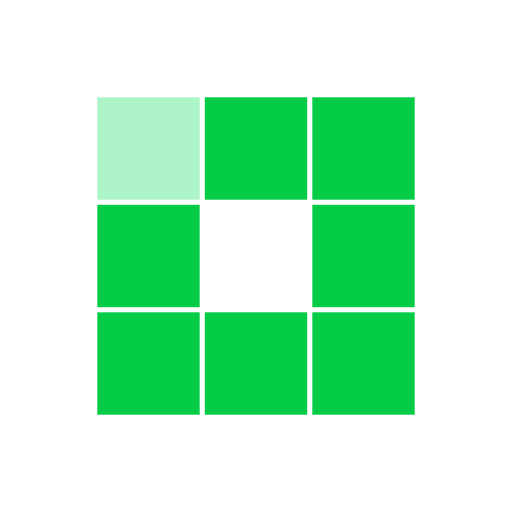
t = 0.00 s
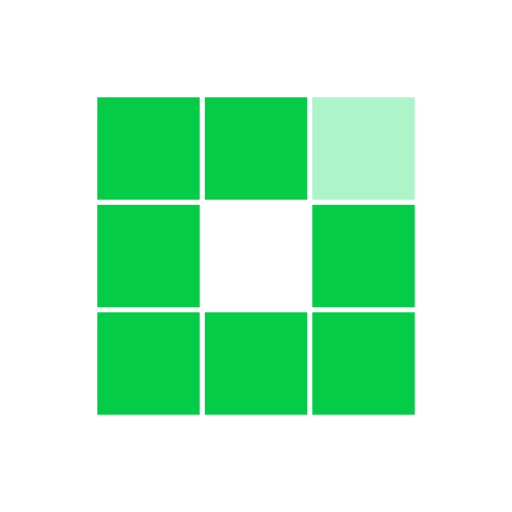
t = 0.31 s
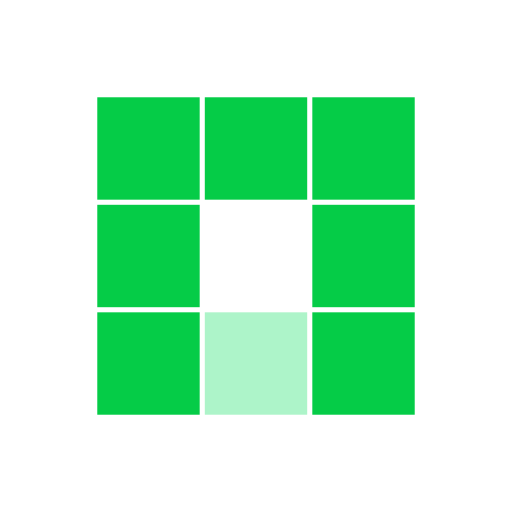
t = 0.63 s
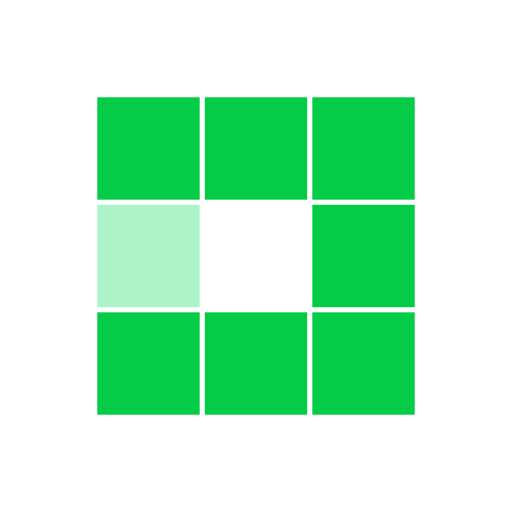
t = 0.94 s
t = 1.25 s: frame unchanged from t = 0.31 s, image omitted
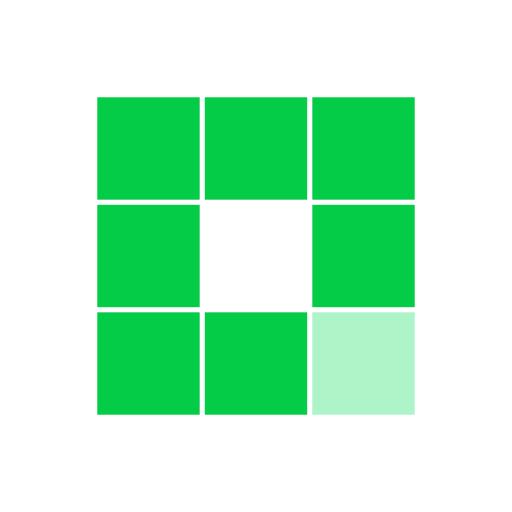
t = 1.53 s

The animated SVG that drew these frames (rendered in a browser with its animation timeline set to each time). Animation: 8 SMIL elements (animate=8); one cycle of 1.88 s, repeats indefinitely.

<svg xmlns="http://www.w3.org/2000/svg" viewBox="0 0 100 100" preserveAspectRatio="xMidYMid" width="200" height="200" style="shape-rendering: auto; display: block; background: rgba(255, 255, 255, 0);" xmlns:xlink="http://www.w3.org/1999/xlink"><g><rect fill="#05cc47" height="20" width="20" y="19" x="19">
  <animate calcMode="discrete" begin="0s" repeatCount="indefinite" dur="1s" keyTimes="0;0.125;1" values="#adf4c9;#05cc47;#05cc47" attributeName="fill"></animate>
</rect><rect fill="#05cc47" height="20" width="20" y="19" x="40">
  <animate calcMode="discrete" begin="0.125s" repeatCount="indefinite" dur="1s" keyTimes="0;0.125;1" values="#adf4c9;#05cc47;#05cc47" attributeName="fill"></animate>
</rect><rect fill="#05cc47" height="20" width="20" y="19" x="61">
  <animate calcMode="discrete" begin="0.25s" repeatCount="indefinite" dur="1s" keyTimes="0;0.125;1" values="#adf4c9;#05cc47;#05cc47" attributeName="fill"></animate>
</rect><rect fill="#05cc47" height="20" width="20" y="40" x="19">
  <animate calcMode="discrete" begin="0.875s" repeatCount="indefinite" dur="1s" keyTimes="0;0.125;1" values="#adf4c9;#05cc47;#05cc47" attributeName="fill"></animate>
</rect><rect fill="#05cc47" height="20" width="20" y="40" x="61">
  <animate calcMode="discrete" begin="0.375s" repeatCount="indefinite" dur="1s" keyTimes="0;0.125;1" values="#adf4c9;#05cc47;#05cc47" attributeName="fill"></animate>
</rect><rect fill="#05cc47" height="20" width="20" y="61" x="19">
  <animate calcMode="discrete" begin="0.75s" repeatCount="indefinite" dur="1s" keyTimes="0;0.125;1" values="#adf4c9;#05cc47;#05cc47" attributeName="fill"></animate>
</rect><rect fill="#05cc47" height="20" width="20" y="61" x="40">
  <animate calcMode="discrete" begin="0.625s" repeatCount="indefinite" dur="1s" keyTimes="0;0.125;1" values="#adf4c9;#05cc47;#05cc47" attributeName="fill"></animate>
</rect><rect fill="#05cc47" height="20" width="20" y="61" x="61">
  <animate calcMode="discrete" begin="0.5s" repeatCount="indefinite" dur="1s" keyTimes="0;0.125;1" values="#adf4c9;#05cc47;#05cc47" attributeName="fill"></animate>
</rect><g></g></g><!-- [ldio] generated by https://loading.io --></svg>